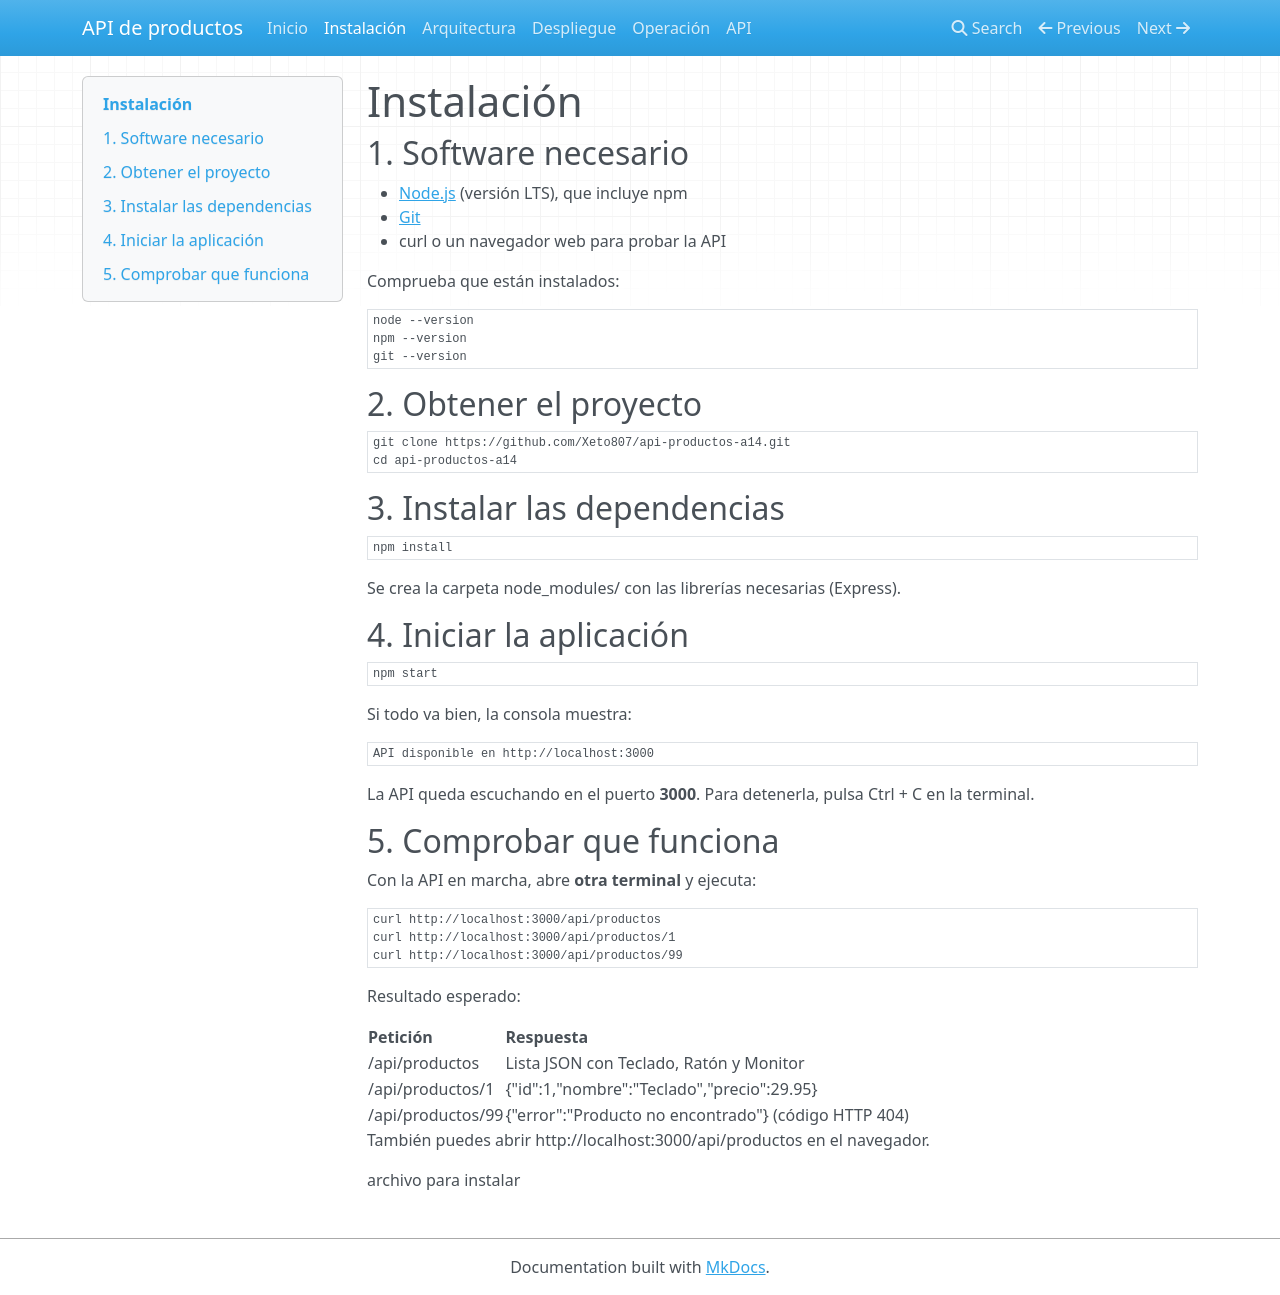

repository: Xeto807/Api-productos-a14 · page: instalacion/index.html · generator: mkdocs

# Instalación

## 1. Software necesario

- [Node.js](https://nodejs.org) (versión LTS), que incluye npm
- [Git](https://git-scm.com)
- curl o un navegador web para probar la API

Comprueba que están instalados:

```bash
node --version
npm --version
git --version
```

## 2. Obtener el proyecto

```bash
git clone https://github.com/Xeto807/api-productos-a14.git
cd api-productos-a14
```

## 3. Instalar las dependencias

```bash
npm install
```

Se crea la carpeta node_modules/ con las librerías necesarias (Express).

## 4. Iniciar la aplicación

```bash
npm start
```

Si todo va bien, la consola muestra:

```
API disponible en http://localhost:3000
```

La API queda escuchando en el puerto **3000**. Para detenerla, pulsa Ctrl + C en la terminal.

## 5. Comprobar que funciona

Con la API en marcha, abre **otra terminal** y ejecuta:

```bash
curl http://localhost:3000/api/productos
curl http://localhost:3000/api/productos/1
curl http://localhost:3000/api/productos/99
```

Resultado esperado:

| Petición                | Respuesta                                                         |
|-------------------------|-------------------------------------------------------------------|
| /api/productos        | Lista JSON con Teclado, Ratón y Monitor                           |
| /api/productos/1      | {"id":1,"nombre":"Teclado","precio":29.95}                      |
| /api/productos/99     | {"error":"Producto no encontrado"} (código HTTP 404)            |

También puedes abrir http://localhost:3000/api/productos en el navegador.

archivo para instalar
